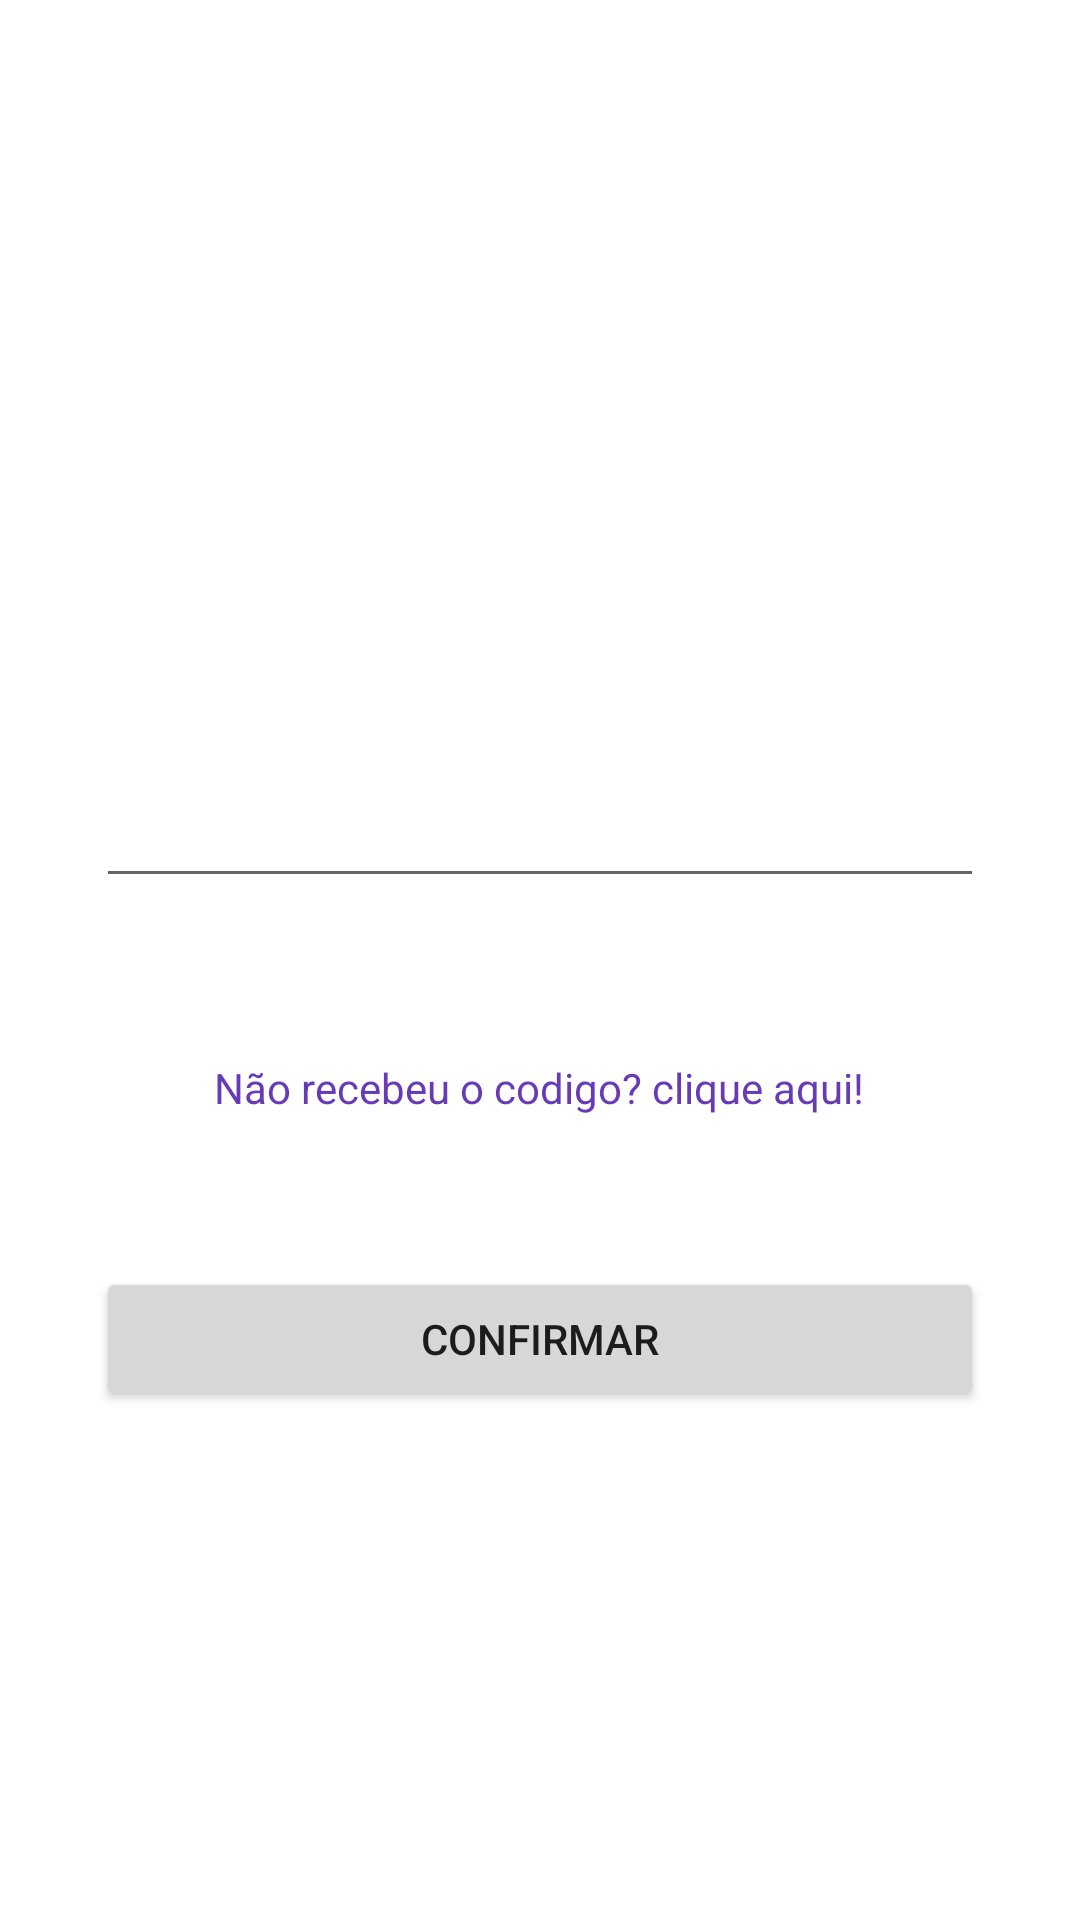

The Android layout XML behind this screen, and the referenced resources:
<!-- AndroidManifest.xml: application theme Theme.DesafioMB -->
<!-- res/layout/activity_code_verify.xml -->
<?xml version="1.0" encoding="utf-8"?>
<androidx.constraintlayout.widget.ConstraintLayout xmlns:android="http://schemas.android.com/apk/res/android"
    xmlns:app="http://schemas.android.com/apk/res-auto"
    xmlns:tools="http://schemas.android.com/tools"
    android:layout_width="match_parent"
    android:layout_height="match_parent"
    tools:context=".CodeVerify">

    <EditText
        android:id="@+id/editTextNumber"
        android:layout_width="0dp"
        android:layout_height="wrap_content"
        android:layout_marginStart="32dp"
        android:layout_marginEnd="32dp"
        android:ems="10"
        android:inputType="number"
        app:layout_constraintBottom_toBottomOf="parent"
        app:layout_constraintEnd_toEndOf="parent"
        app:layout_constraintHorizontal_bias="0.497"
        app:layout_constraintStart_toStartOf="parent"
        app:layout_constraintTop_toTopOf="parent"
        app:layout_constraintVertical_bias="0.431" />

    <TextView
        android:id="@+id/txtResendCode"
        android:layout_width="wrap_content"
        android:layout_height="wrap_content"
        android:text="@string/txtReenviarCod"
        android:textColor="#673AB7"
        app:layout_constraintBottom_toBottomOf="parent"
        app:layout_constraintEnd_toEndOf="parent"
        app:layout_constraintHorizontal_bias="0.497"
        app:layout_constraintStart_toStartOf="parent"
        app:layout_constraintTop_toBottomOf="@+id/editTextNumber"
        app:layout_constraintVertical_bias="0.167" />

    <Button
        android:id="@+id/btnConfirm"
        android:layout_width="0dp"
        android:layout_height="wrap_content"
        android:layout_marginStart="32dp"
        android:layout_marginEnd="32dp"
        android:text="Confirmar"
        app:layout_constraintBottom_toBottomOf="parent"
        app:layout_constraintEnd_toEndOf="parent"
        app:layout_constraintHorizontal_bias="0.498"
        app:layout_constraintStart_toStartOf="parent"
        app:layout_constraintTop_toBottomOf="@+id/txtResendCode"
        app:layout_constraintVertical_bias="0.229" />
</androidx.constraintlayout.widget.ConstraintLayout>
<!-- resources referenced by this layout -->
<resources>
  <string name="txtReenviarCod">Não recebeu o codigo? clique aqui!</string>
  <style name="Theme.DesafioMB" parent="Theme.MaterialComponents.DayNight.DarkActionBar">
          
          <item name="colorPrimary">@color/purple_500</item>
          <item name="colorPrimaryVariant">@color/purple_700</item>
          <item name="colorOnPrimary">@color/white</item>
          
          <item name="colorSecondary">@color/teal_200</item>
          <item name="colorSecondaryVariant">@color/teal_700</item>
          <item name="colorOnSecondary">@color/black</item>
          
          <item name="android:statusBarColor" tools:targetApi="l">?attr/colorPrimaryVariant</item>
          
  
          <item name="android:windowAnimationStyle">@style/animation</item>
      </style>
  <color name="purple_500">#FF6200EE</color>
  <color name="purple_700">#FF3700B3</color>
  <color name="white">#FFFFFFFF</color>
  <color name="teal_200">#FF03DAC5</color>
  <color name="teal_700">#FF018786</color>
  <color name="black">#FF000000</color>
  <style name="animation">
  
          <item name="android:windowEnterAnimation">@android:anim/fade_in</item>
          <item name="android:windowExitAnimation">@android:anim/fade_out</item>
  
      </style>
</resources>
